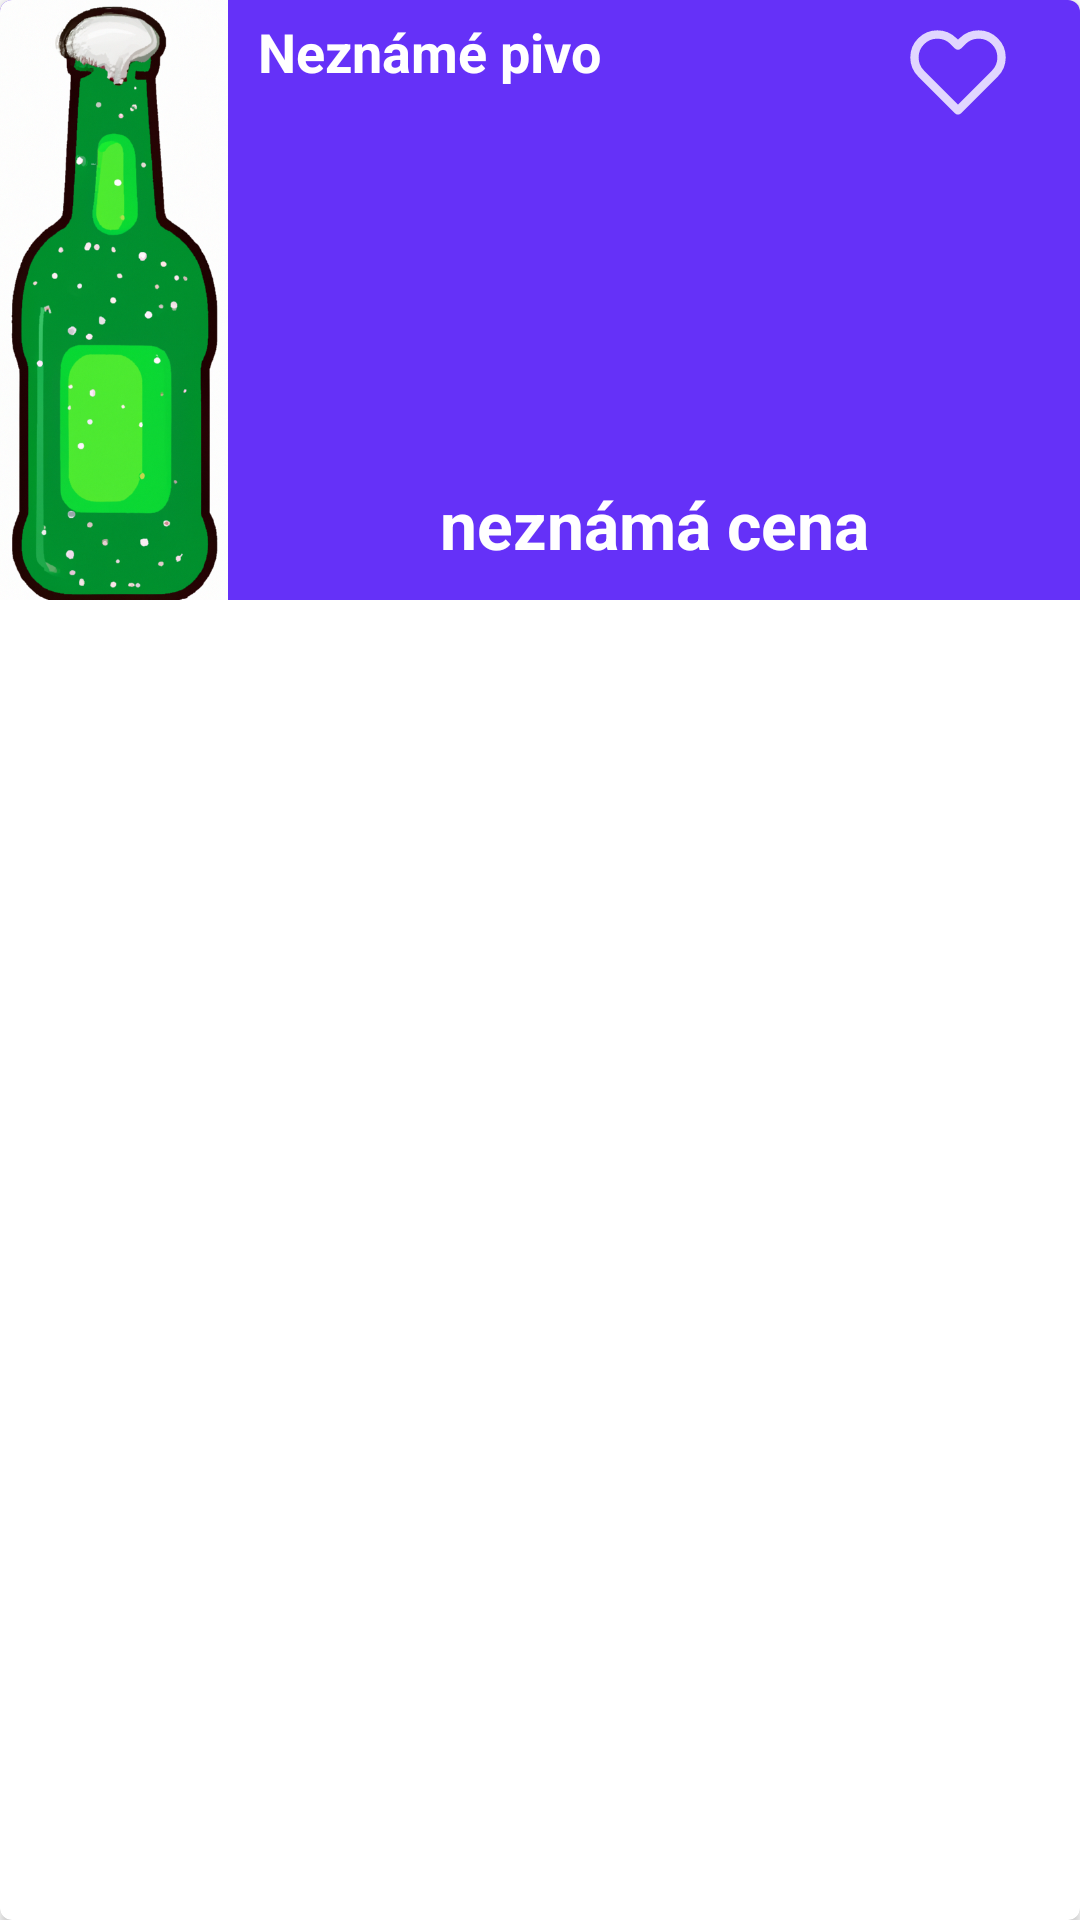

Here is an Android app screen rendered from its layout file. Give the layout XML and the strings, colors and styles it references.
<!-- AndroidManifest.xml: application theme Theme.LevnePivo -->
<!-- res/layout/beer_view.xml -->
<?xml version="1.0" encoding="utf-8"?>
<androidx.cardview.widget.CardView xmlns:android="http://schemas.android.com/apk/res/android"
    xmlns:card_view="http://schemas.android.com/apk/res-auto"
    android:layout_width="match_parent"
    android:layout_height="wrap_content"
    card_view:cardBackgroundColor="@color/white"
    card_view:cardCornerRadius="4dp"
    android:layout_marginBottom="10dp"
    >
    <LinearLayout
        android:layout_width="match_parent"
        android:layout_height="wrap_content"
        android:background="#6531F8"
        android:orientation="horizontal"
        >
        <ImageView
            android:layout_width="76dp"
            android:layout_height="200dp"
            android:src="@mipmap/beer_bottle"
            android:id="@+id/beer_image"
            android:scaleType="centerCrop"
            />
        <LinearLayout
            android:layout_width="match_parent"
            android:layout_height="match_parent"
            android:orientation="vertical"
            android:layout_weight="1">
            <LinearLayout
                android:layout_width="match_parent"
                android:layout_height="match_parent"
                android:layout_weight="1">
                <LinearLayout
                    android:layout_width="match_parent"
                    android:layout_height="match_parent"
                    android:layout_weight="2">
                    <TextView
                        android:id="@+id/beer_title"
                        android:layout_width="wrap_content"
                        android:layout_height="wrap_content"
                        android:layout_marginLeft="10dp"
                        android:layout_marginTop="5dp"
                        android:layout_marginRight="32dp"
                        android:layout_weight="0"
                        android:text="Neznámé pivo"
                        android:textSize="18sp"
                        android:textStyle="bold"
                        android:textColor="@color/white"
                        />
                </LinearLayout>

                <ImageView
                    android:layout_width="62dp"
                    android:layout_height="48dp"
                    android:src="@drawable/heart_outline"
                    android:layout_weight="1"
                    android:layout_marginRight="24dp"
                    />
            </LinearLayout>
            <LinearLayout
                android:layout_width="match_parent"
                android:layout_height="match_parent"
                android:layout_weight="1"
                android:orientation="vertical"
                android:layout_gravity="center"
                >
                <ImageView
                    android:id="@+id/beer_header_discount"
                    android:layout_width="match_parent"
                    android:layout_height="56dp"
                    />
                <TextView
                    android:id="@+id/beer_price"
                    android:layout_width="match_parent"
                    android:layout_height="match_parent"
                    android:text="neznámá cena"
                    android:textColor="@color/white"
                    android:textSize="22sp"
                    android:textStyle="bold"
                    android:textAlignment="center"
                    android:layout_marginTop="4dp"
                    />
            </LinearLayout>
        </LinearLayout>
    </LinearLayout>
</androidx.cardview.widget.CardView>
<!-- resources referenced by this layout -->
<resources>
  <!-- drawable heart_outline (drawable-anydpi) -->
  <vector xmlns:android="http://schemas.android.com/apk/res/android"
      android:width="24dp"
      android:height="24dp"
      android:viewportWidth="24"
      android:viewportHeight="24"
      android:tint="#FFF"
      android:alpha="0.8">
    <path
        android:pathData="M20.84,4.61a5.5,5.5 0,0 0,-7.78 0L12,5.67l-1.06,-1.06a5.5,5.5 0,0 0,-7.78 7.78l1.06,1.06L12,21.23l7.78,-7.78 1.06,-1.06a5.5,5.5 0,0 0,0 -7.78z"
        android:strokeLineJoin="round"
        android:strokeWidth="2"
        android:fillColor="#00000000"
        android:strokeColor="#FFFFFFFF"
        android:strokeLineCap="round"/>
  </vector>
  <!-- mipmap beer_bottle: png bitmap (mipmap-anydpi-v26, 500132 bytes) -->
  <style name="Theme.LevnePivo" parent="Theme.MaterialComponents.DayNight.DarkActionBar">
          
          <item name="colorPrimary">@color/purple_500</item>
          <item name="colorPrimaryVariant">@color/purple_700</item>
          <item name="colorOnPrimary">@color/white</item>
          
          <item name="colorSecondary">@color/teal_200</item>
          <item name="colorSecondaryVariant">@color/teal_700</item>
          <item name="colorOnSecondary">@color/black</item>
          
          <item name="android:statusBarColor" tools:targetApi="l">?attr/colorPrimaryVariant</item>
          
  
      </style>
  <!-- not gathered from this repository: default colours our renderer supplied (Android Studio template values) -->
  <color name="purple_500">#FF6200EE</color>
  <color name="purple_700">#FF3700B3</color>
  <color name="teal_200">#FF03DAC5</color>
  <color name="teal_700">#FF018786</color>
  <color name="black">#FF000000</color>
  <color name="white">#FFFFFFFF</color>
</resources>
